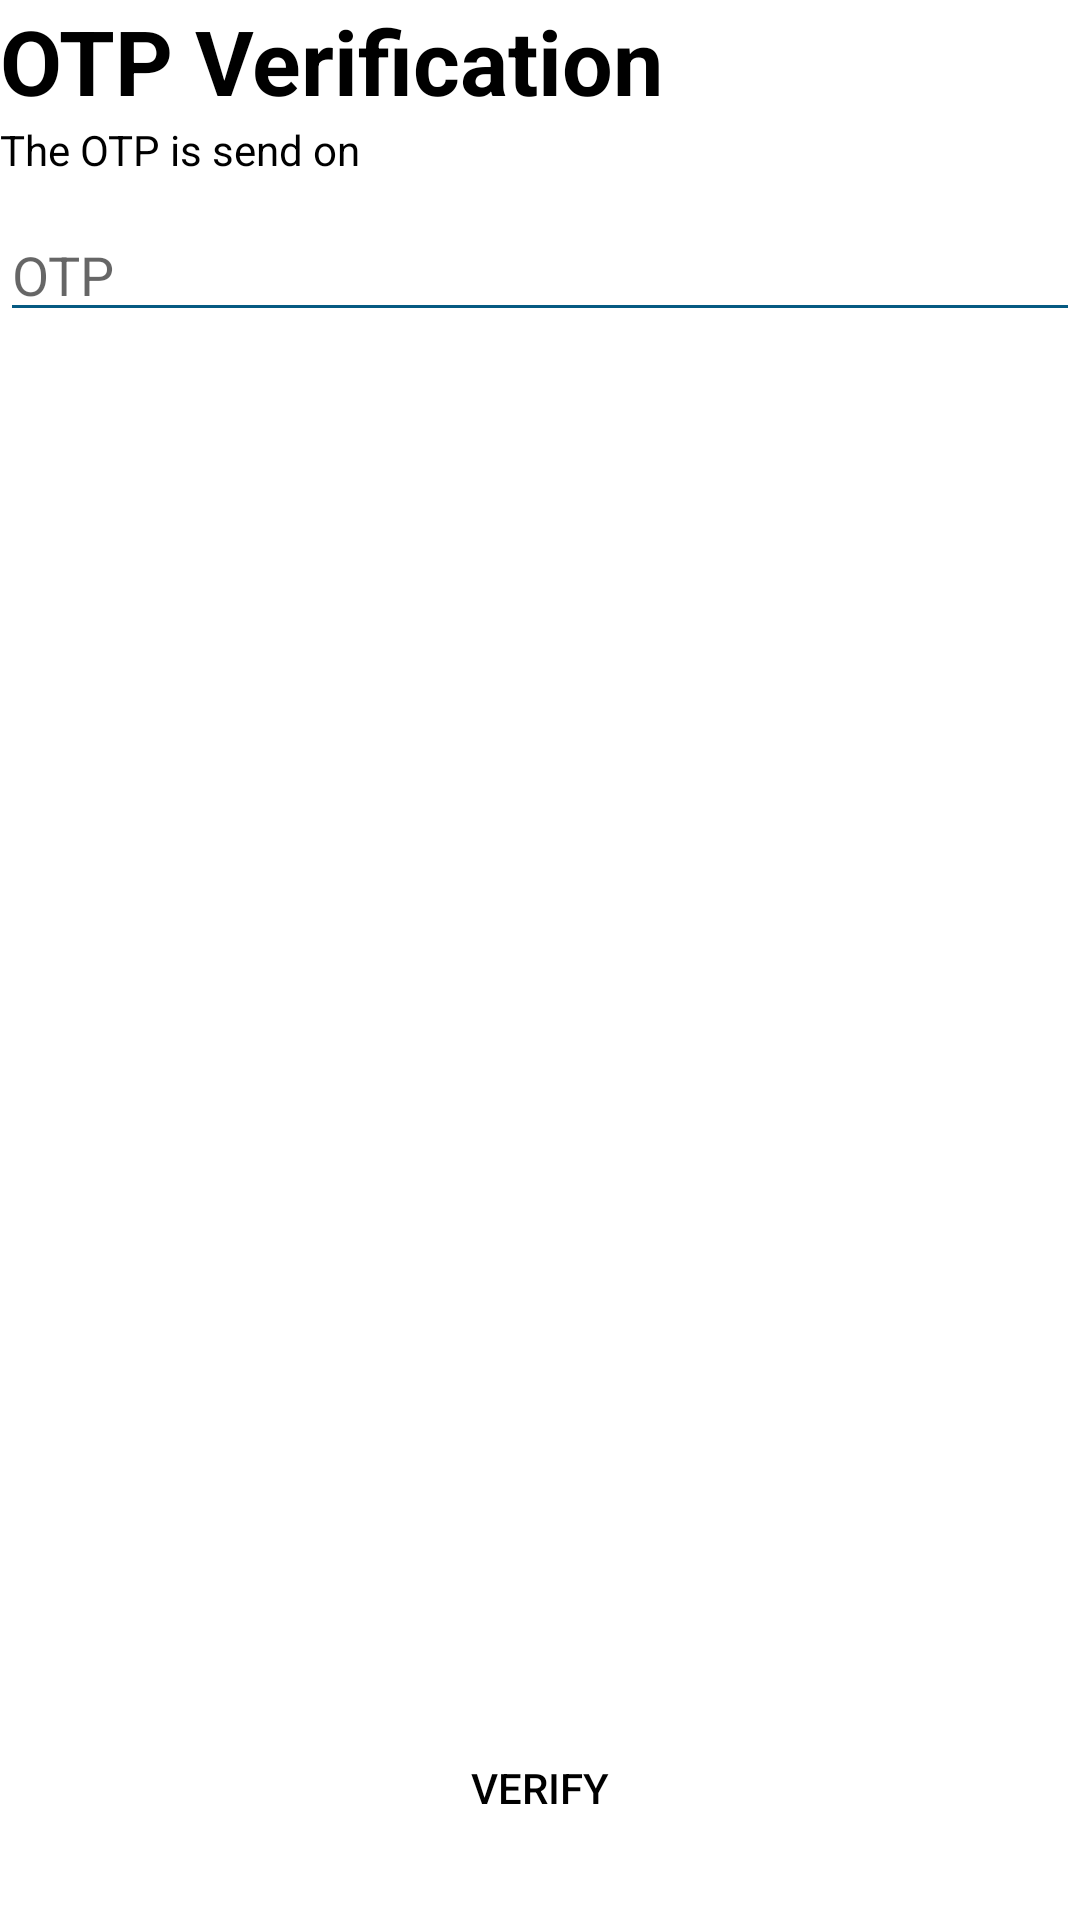

Here is an Android app screen rendered from its layout file. Give the layout XML and the strings, colors and styles it references.
<!-- AndroidManifest.xml: application theme Theme.TeleComm -->
<!-- res/layout/activity_otp_verify.xml -->
<?xml version="1.0" encoding="utf-8"?>
<RelativeLayout
    xmlns:android="http://schemas.android.com/apk/res/android"
    xmlns:app="http://schemas.android.com/apk/res-auto"
    xmlns:tools="http://schemas.android.com/tools"
    android:layout_width="match_parent"
    android:layout_height="match_parent"
    android:layout_margin="10dp"
    tools:context=".OtpVerifyActivity">

    <TextView
        android:id="@+id/otpVerifyHeading"
        android:layout_width="wrap_content"
        android:layout_height="wrap_content"
        android:text="@string/otpverifyheading"
        android:textSize="30dp"
        android:textStyle="bold"
        android:textColor="?android:textColorPrimary"
        />

    <TextView
        android:id="@+id/otpVerifyDesc"
        android:layout_below="@id/otpVerifyHeading"
        android:text="@string/otpVerifyDesc"
        android:textColor="?android:textColorPrimary"
        android:layout_width="wrap_content"
        android:layout_height="wrap_content"/>

    <EditText
        android:id="@+id/otpVerifyOtpEdittext"
        android:layout_width="match_parent"
        android:layout_height="wrap_content"
        android:layout_below="@id/otpVerifyDesc"
        android:layout_marginTop="10dp"
        android:inputType="number"
        android:maxLength="6"
        android:hint="OTP"
        android:backgroundTint="@color/mainColor"
        android:layout_centerHorizontal="true"
        android:textCursorDrawable="@drawable/cursorcolor"/>

    <Button
        android:id="@+id/otpVerifyBtn"
        android:layout_width="match_parent"
        android:layout_height="wrap_content"
        android:layout_margin="20dp"
        android:layout_centerHorizontal="true"
        android:layout_alignParentBottom="true"
        android:text="@string/otpverifyBtnTxt"
        android:background="@drawable/buttonback"/>

</RelativeLayout>
<!-- resources referenced by this layout -->
<resources>
  <color name="mainColor">#065A82</color>
  <!-- drawable cursorcolor (drawable) -->
  <?xml version="1.0" encoding="utf-8"?>
  <shape xmlns:android="http://schemas.android.com/apk/res/android">
      <solid android:color="@color/mainColor"/>
      <size android:width="2dp"/>
  </shape>
  <string name="otpVerifyDesc">The OTP is send on </string>
  <string name="otpverifyBtnTxt">Verify</string>
  <string name="otpverifyheading">OTP Verification</string>
  <style name="Theme.TeleComm" parent="Theme.MaterialComponents.DayNight.DarkActionBar">
          
          <item name="colorPrimary">@color/mainColor</item>
          <item name="colorPrimaryVariant">@color/mainColor</item>
          <item name="colorOnPrimary">@color/white</item>
          
          <item name="android:statusBarColor" tools:targetApi="21">?attr/colorPrimaryVariant</item>
          
          <item name="android:textColorPrimary">@color/black</item>
      </style>
  <color name="white">#FFFFFFFF</color>
  <color name="black">#FF000000</color>
</resources>
